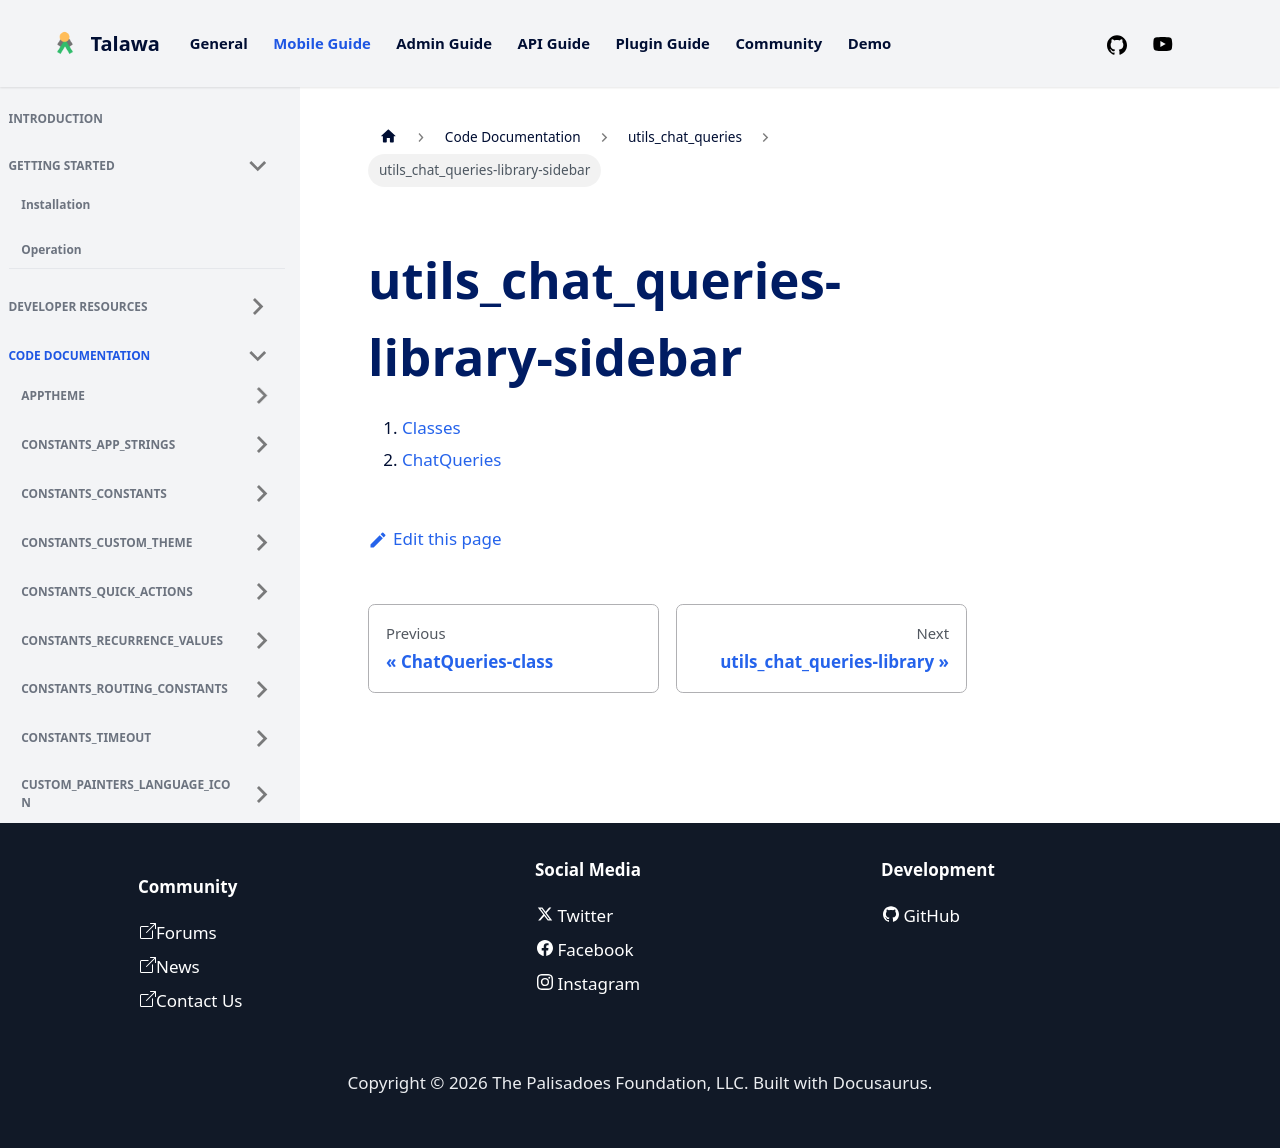

repository: PalisadoesFoundation/talawa · page: docs/auto-docs/utils_chat_queries/utils_chat_queries-library-sidebar/index.html · generator: docusaurus

1.  [Classes](./#classes)
2.  [ChatQueries](./ChatQueries-class.md)
